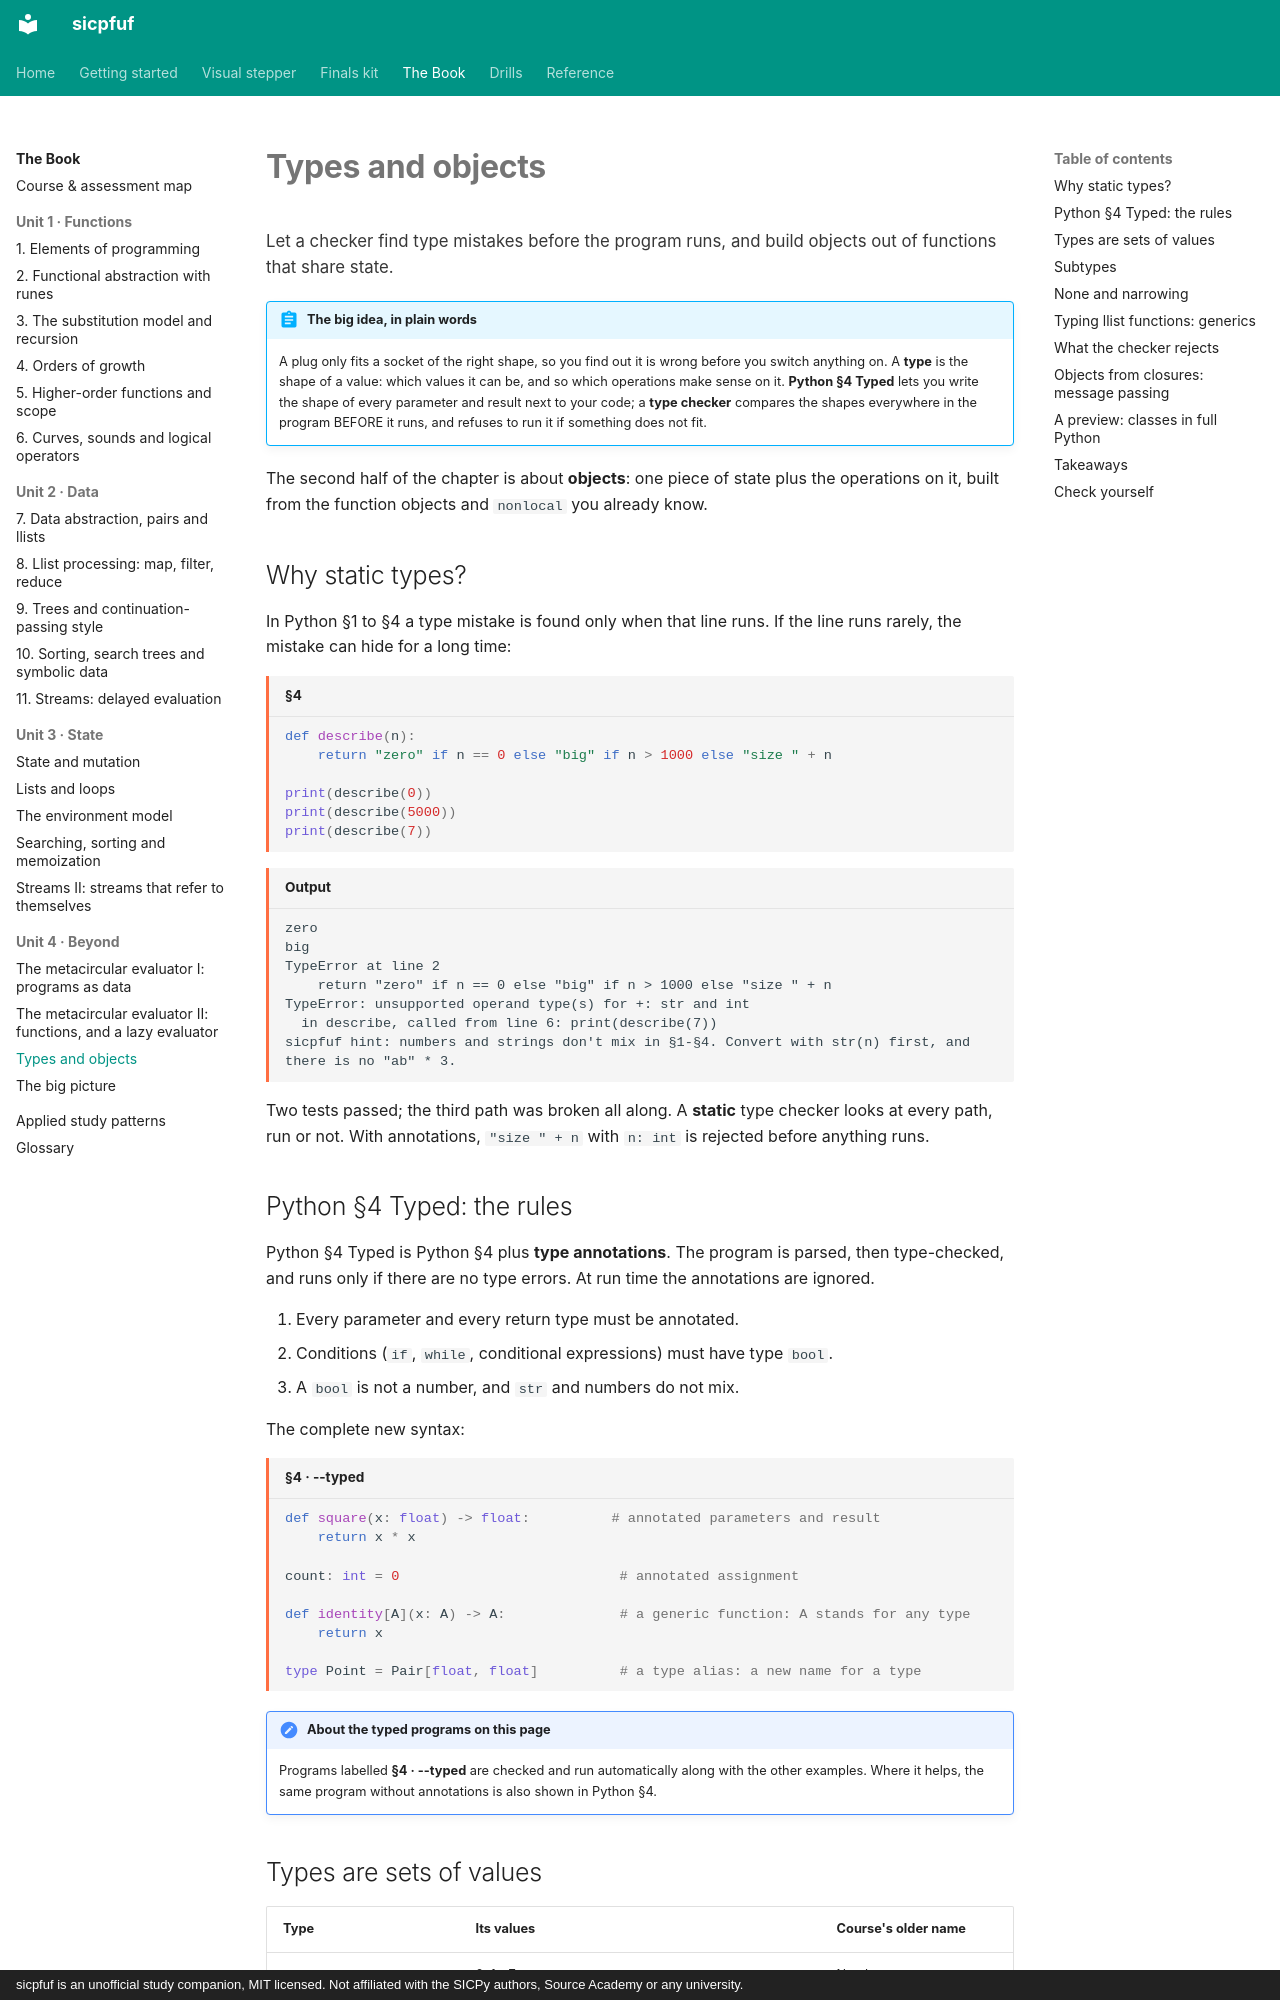

repository: Jay-Jay-Tee/sicpfuf · page: book/19-types-objects/index.html · generator: mkdocs · copyright: sicpfuf is an unofficial study companion, MIT licensed. Not affiliated with the SICPy authors, Source Academy or any university.

# Types and objects

<p class="chapter-goal">Let a checker find type mistakes before the program runs, and build objects out of functions that share state.</p>

!!! abstract "The big idea, in plain words"
    A plug only fits a socket of the right shape, so you find out it is wrong before you switch
    anything on. A **type** is the shape of a value: which values it can be, and so which
    operations make sense on it. **Python §4 Typed** lets you write the shape of every parameter and
    result next to your code; a **type checker** compares the shapes everywhere in the program
    BEFORE it runs, and refuses to run it if something does not fit.

The second half of the chapter is about **objects**: one piece of state plus the operations on it,
built from the function objects and `nonlocal` you already know.

## Why static types?

In Python §1 to §4 a type mistake is found only when that line runs. If the line runs rarely, the
mistake can hide for a long time:

```python title="§4"
def describe(n):
    return "zero" if n == 0 else "big" if n > 1000 else "size " + n

print(describe(0))
print(describe(5000))
print(describe(7))
```
```text title="Output"
zero
big
TypeError at line 2
    return "zero" if n == 0 else "big" if n > 1000 else "size " + n
TypeError: unsupported operand type(s) for +: str and int
  in describe, called from line 6: print(describe(7))
sicpfuf hint: numbers and strings don't mix in §1-§4. Convert with str(n) first, and there is no "ab" * 3.
```

Two tests passed; the third path was broken all along. A **static** type checker looks at every
path, run or not. With annotations, `"size " + n` with `n: int` is rejected before anything runs.

## Python §4 Typed: the rules

Python §4 Typed is Python §4 plus **type annotations**. The program is parsed, then type-checked,
and runs only if there are no type errors. At run time the annotations are ignored.

1. Every parameter and every return type must be annotated.
2. Conditions (`if`, `while`, conditional expressions) must have type `bool`.
3. A `bool` is not a number, and `str` and numbers do not mix.

The complete new syntax:

```python title="§4 · --typed"
def square(x: float) -> float:          # annotated parameters and result
    return x * x

count: int = 0                           # annotated assignment

def identity[A](x: A) -> A:              # a generic function: A stands for any type
    return x

type Point = Pair[float, float]          # a type alias: a new name for a type
```

!!! note "About the typed programs on this page"
    Programs labelled **§4 · --typed** are checked and run automatically along with the other
    examples. Where it helps, the same program without annotations is also shown in Python §4.
